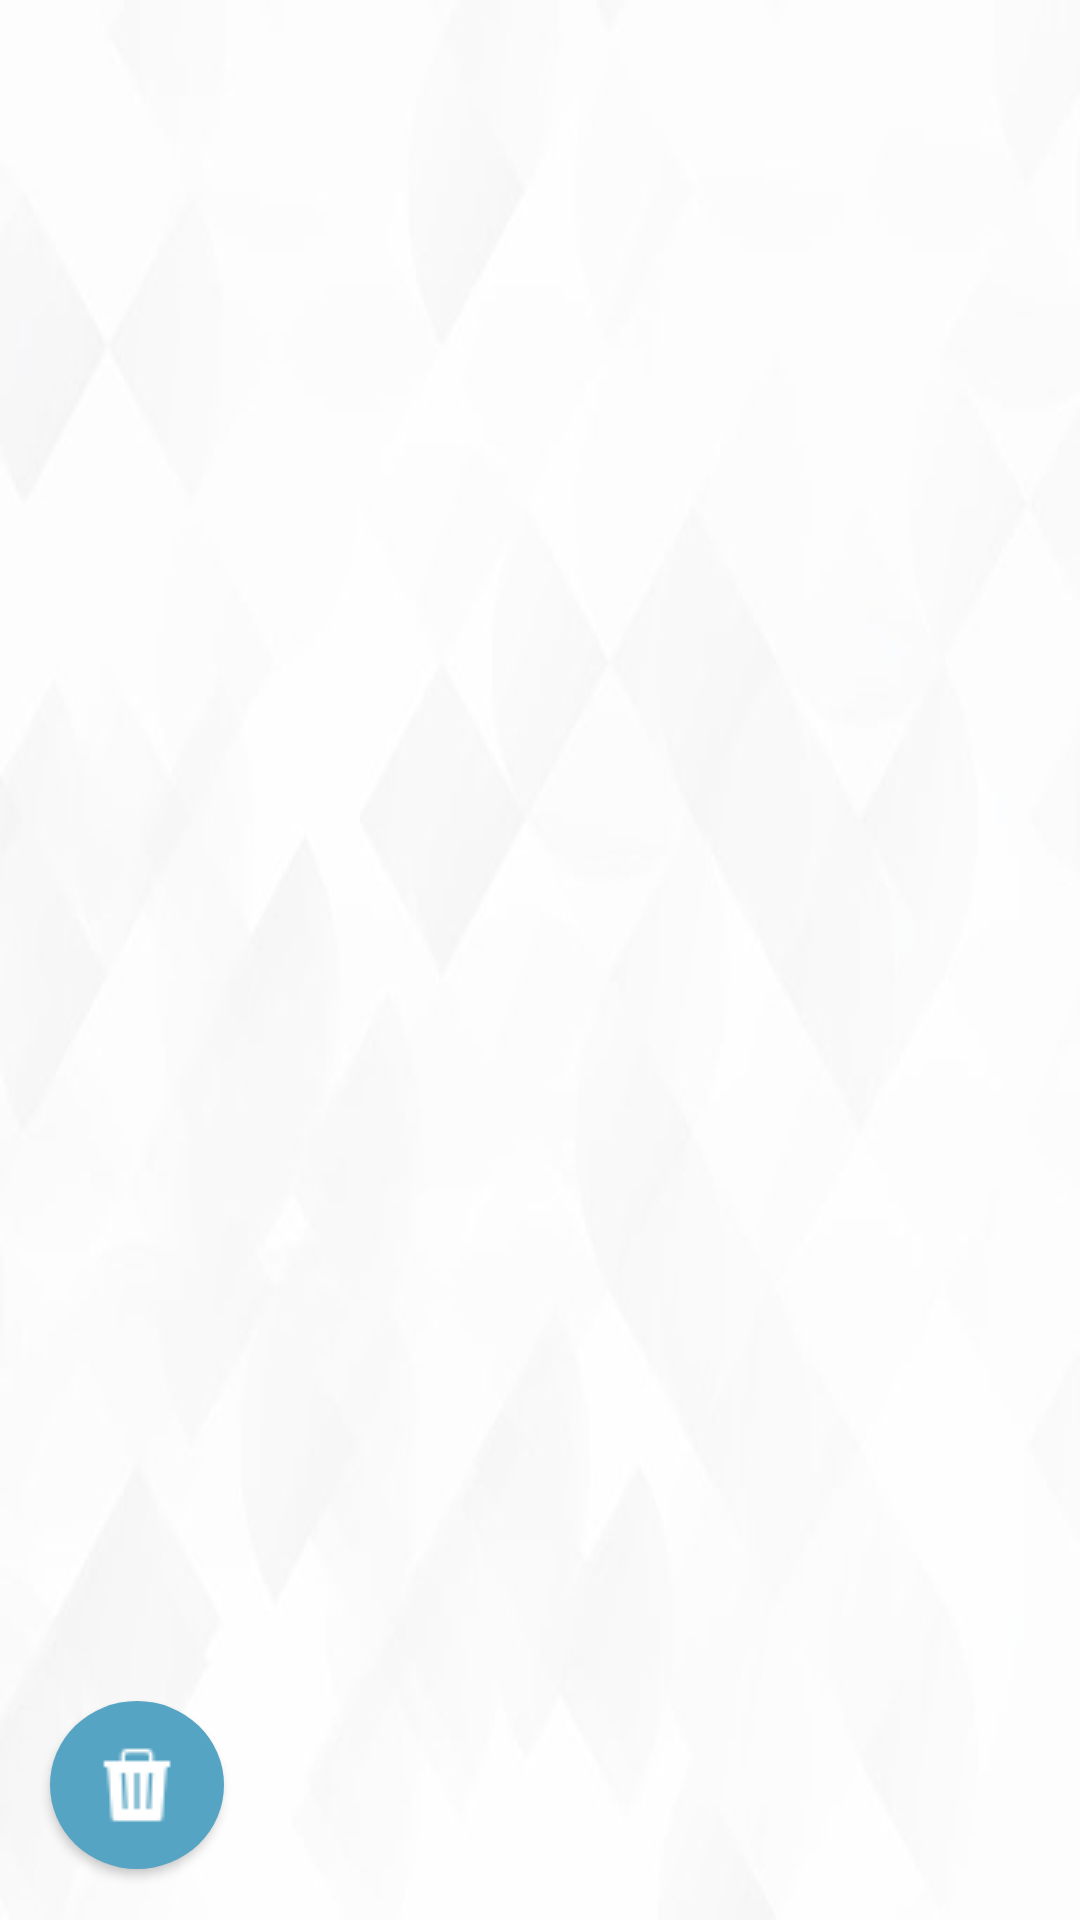

Here is an Android app screen rendered from its layout file. Give the layout XML and the strings, colors and styles it references.
<!-- AndroidManifest.xml: application theme AppTheme -->
<!-- res/layout/fragment_group.xml -->
<RelativeLayout xmlns:android="http://schemas.android.com/apk/res/android"
    xmlns:app="http://schemas.android.com/apk/res-auto"
    xmlns:tools="http://schemas.android.com/tools"
    android:layout_width="match_parent"
    android:layout_height="match_parent"
    android:background="@drawable/low"
    android:visibility="visible">

    <android.support.constraint.ConstraintLayout
        android:layout_width="match_parent"
        android:layout_height="match_parent"
        android:layout_alignParentStart="true"
        android:layout_alignParentTop="true"
        android:visibility="visible">

        <ListView
            android:id="@+id/listView_data"
            android:layout_width="336dp"
            android:layout_height="425dp"
            android:layout_marginBottom="8dp"
            android:layout_marginEnd="8dp"
            android:layout_marginStart="8dp"
            android:layout_marginTop="8dp"
            app:layout_constraintBottom_toBottomOf="parent"
            app:layout_constraintEnd_toEndOf="parent"
            app:layout_constraintHorizontal_bias="0.0"
            app:layout_constraintStart_toStartOf="parent"
            app:layout_constraintTop_toTopOf="parent"
            app:layout_constraintVertical_bias="0.0" />

        <android.support.constraint.Guideline
            android:id="@+id/guideline9"
            android:layout_width="wrap_content"
            android:layout_height="wrap_content"
            android:orientation="vertical"
            app:layout_constraintGuide_begin="20dp" />

        <Button
            android:id="@+id/button3"
            android:layout_width="58dp"
            android:layout_height="56dp"
            android:layout_marginBottom="8dp"
            android:layout_marginEnd="8dp"
            android:layout_marginStart="8dp"
            android:layout_marginTop="8dp"
            android:background="@drawable/round_button"
            android:drawableTop="@drawable/trash"
            app:layout_constraintBottom_toBottomOf="parent"
            app:layout_constraintEnd_toEndOf="parent"
            app:layout_constraintHorizontal_bias="0.03"
            app:layout_constraintStart_toStartOf="parent"
            app:layout_constraintTop_toTopOf="parent"
            app:layout_constraintVertical_bias="0.984" />

        <android.support.constraint.Guideline
            android:id="@+id/guideline5"
            android:layout_width="wrap_content"
            android:layout_height="wrap_content"
            android:orientation="horizontal"
            app:layout_constraintGuide_begin="20dp" />

        <android.support.constraint.Guideline
            android:id="@+id/guideline7"
            android:layout_width="wrap_content"
            android:layout_height="wrap_content"
            android:orientation="vertical"
            app:layout_constraintGuide_begin="20dp" />

        <android.support.constraint.Guideline
            android:id="@+id/guideline3"
            android:layout_width="wrap_content"
            android:layout_height="wrap_content"
            android:orientation="vertical"
            app:layout_constraintGuide_begin="20dp" />

        <android.support.constraint.Guideline
            android:id="@+id/guideline2"
            android:layout_width="wrap_content"
            android:layout_height="wrap_content"
            android:orientation="horizontal"
            app:layout_constraintGuide_begin="20dp" />

        <android.support.constraint.Guideline
            android:id="@+id/guideline"
            android:layout_width="wrap_content"
            android:layout_height="wrap_content"
            android:orientation="vertical"
            app:layout_constraintGuide_begin="20dp" />

        <android.support.constraint.Guideline
            android:id="@+id/guideline10"
            android:layout_width="wrap_content"
            android:layout_height="wrap_content"
            android:orientation="horizontal"
            app:layout_constraintGuide_begin="20dp" />

        <android.support.constraint.Guideline
            android:id="@+id/guideline6"
            android:layout_width="wrap_content"
            android:layout_height="wrap_content"
            android:orientation="horizontal"
            app:layout_constraintGuide_begin="20dp" />

        <android.support.constraint.Guideline
            android:id="@+id/guideline4"
            android:layout_width="wrap_content"
            android:layout_height="wrap_content"
            android:orientation="vertical"
            app:layout_constraintGuide_begin="20dp" />

        <android.support.constraint.Guideline
            android:id="@+id/guideline8"
            android:layout_width="wrap_content"
            android:layout_height="wrap_content"
            android:orientation="horizontal"
            app:layout_constraintGuide_begin="20dp" />

    </android.support.constraint.ConstraintLayout>

</RelativeLayout>
<!-- resources referenced by this layout -->
<resources>
  <!-- drawable low: jpg bitmap (drawable, 115997 bytes) -->
  <!-- drawable round_button (drawable) -->
  <?xml version="1.0" encoding="utf-8"?>
  <shape xmlns:android="http://schemas.android.com/apk/res/android"
      android:shape="oval">
  
    <solid android:color="#55a4c3"   />
  
  
      <size
          android:width="0.5dp"
          android:height="1dp" />
      <padding
  
          android:top="12dp" />
  
  
  </shape>
  <!-- drawable trash: png bitmap (drawable, 4266 bytes) -->
  <style name="AppTheme" parent="Base.Theme.AppCompat.Light.DarkActionBar">
          
          <item name="colorPrimary">#56a4c4</item>
          <item name="colorPrimaryDark">#56a4c4</item>
          <item name="colorAccent">#56a4c4</item>
          
          <item name="android:windowContentTransitions">true</item>
      </style>
</resources>
